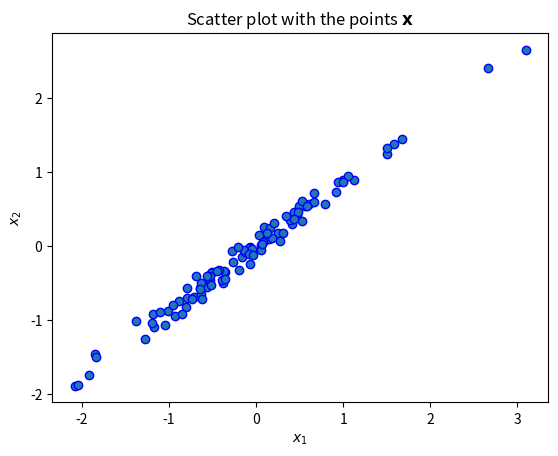

This chart was generated by the following Python code:
import numpy as np
from scipy.stats import norm
import matplotlib.pyplot as plt

data_set = []
for i in range(100):
    samples = norm.rvs(loc=0, scale=1, size=10, random_state=None)
    z = np.array([samples]).transpose()
    data_set.append(z)    
u = np.array([[1, 0, 0, 0, 0, 0, 0, 0, 0, 0]]).transpose()
v = np.array([[9/10,1/10,0,0,0,0,0,0,0,0]]).transpose()
x1=[]
x2=[]
for i in range(100):
    tempx1 = np.dot(u.transpose(),data_set[i])
    tempx2 = np.dot(v.transpose(),data_set[i])
    x1.append(tempx1)
    x2.append(tempx2)
plt.scatter(x1,x2,edgecolors='b')
plt.xlabel(r'$x_{1}$')
plt.ylabel(r'$x_{2}$')
plt.title("Scatter plot with the points "+r"$\bf{x}$")
plt.show()
